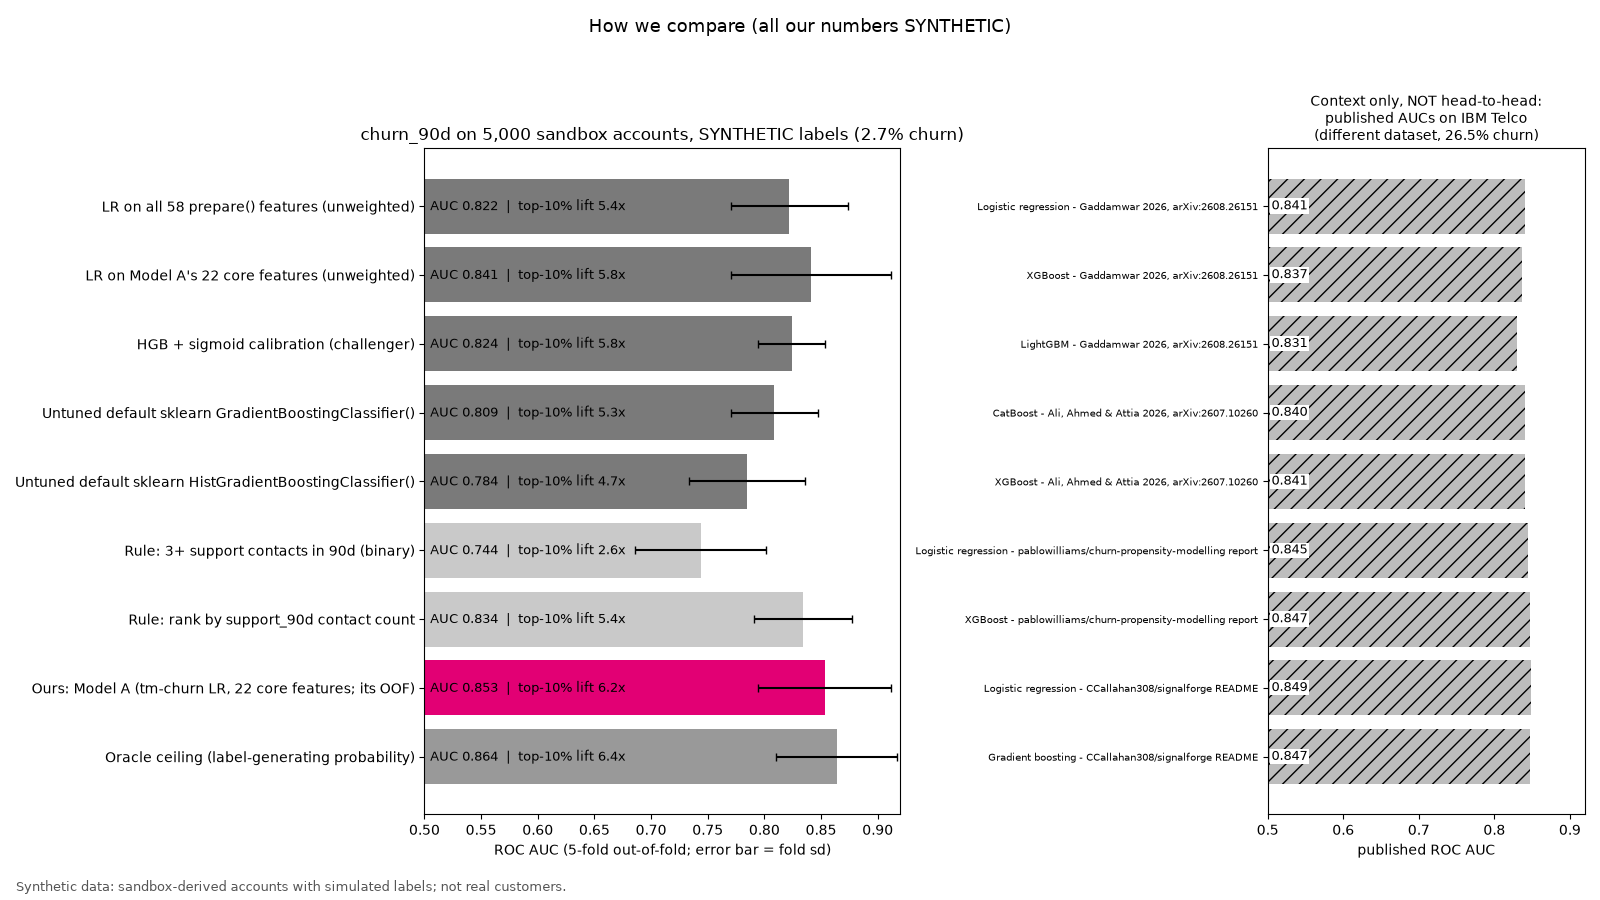

Values plotted in this chart, from the file beside it:
synthetic, target, row, auc, auc_fold_sd, prauc, top10_capture, top10_lift, top10_precision, prevalence, rule_flag_share, rule_recall, rule_precision
1, churn_90d, LR on all 58 prepare() features (unweigh…, 0.8218, 0.0517, 0.2165, 0.5401, 5.402, 0.1480, 0.0274, , , 
1, churn_90d, LR on Model A's 22 core features (unweig…, 0.8411, 0.0706, 0.2376, 0.5766, 5.766, 0.1580, 0.0274, , , 
1, churn_90d, HGB + sigmoid calibration (challenger), 0.8241, 0.0295, 0.1884, 0.5839, 5.839, 0.1600, 0.0274, , , 
1, churn_90d, Untuned default sklearn GradientBoosting…, 0.8089, 0.0384, 0.1401, 0.5328, 5.329, 0.1460, 0.0274, , , 
1, churn_90d, Untuned default sklearn HistGradientBoos…, 0.7844, 0.0513, 0.1399, 0.4672, 4.671, 0.1280, 0.0274, , , 
1, churn_90d, Rule: 3+ support contacts in 90d (binary…, 0.7437, 0.0578, 0.0614, 0.2621, 2.621, 0.0718, 0.0274, 0.2924, 0.7664, 0.0718
1, churn_90d, Rule: rank by support_90d contact count, 0.8338, 0.0432, 0.1576, 0.5369, 5.369, 0.1471, 0.0274, , , 
1, churn_90d, Ours: Model A (tm-churn LR, 22 core feat…, 0.8531, 0.0585, 0.2552, 0.6204, 6.204, 0.1700, 0.0274, , , 
1, churn_90d, Oracle ceiling (label-generating probabi…, 0.8639, 0.0536, 0.2909, 0.6423, 6.423, 0.1760, 0.0274, , , 
1, upgrade_90d, LR on all 58 prepare() features (unweigh…, 0.7400, 0.0367, 0.1845, 0.2981, 2.981, 0.1920, 0.0644, , , 
1, upgrade_90d, HGB + sigmoid calibration (challenger), 0.7471, 0.0263, 0.1725, 0.3075, 3.075, 0.1980, 0.0644, , , 
1, upgrade_90d, Untuned default sklearn GradientBoosting…, 0.7334, 0.0285, 0.1603, 0.3043, 3.043, 0.1960, 0.0644, , , 
1, upgrade_90d, Untuned default sklearn HistGradientBoos…, 0.7304, 0.0259, 0.1512, 0.2826, 2.826, 0.1820, 0.0644, , , 
1, upgrade_90d, Rule: near or over data cap (binary, tm-…, 0.5437, 0.0083, 0.0806, 0.1766, 1.766, 0.1137, 0.0644, 0.0394, 0.1211, 0.1980
1, upgrade_90d, Rule: rank by lines over cap + usage/cap, 0.6703, 0.0258, 0.1219, 0.1988, 1.988, 0.1280, 0.0644, , , 
1, upgrade_90d, Oracle ceiling (label-generating probabi…, 0.8077, 0.0181, 0.2662, 0.3758, 3.758, 0.2420, 0.0644, , , 
